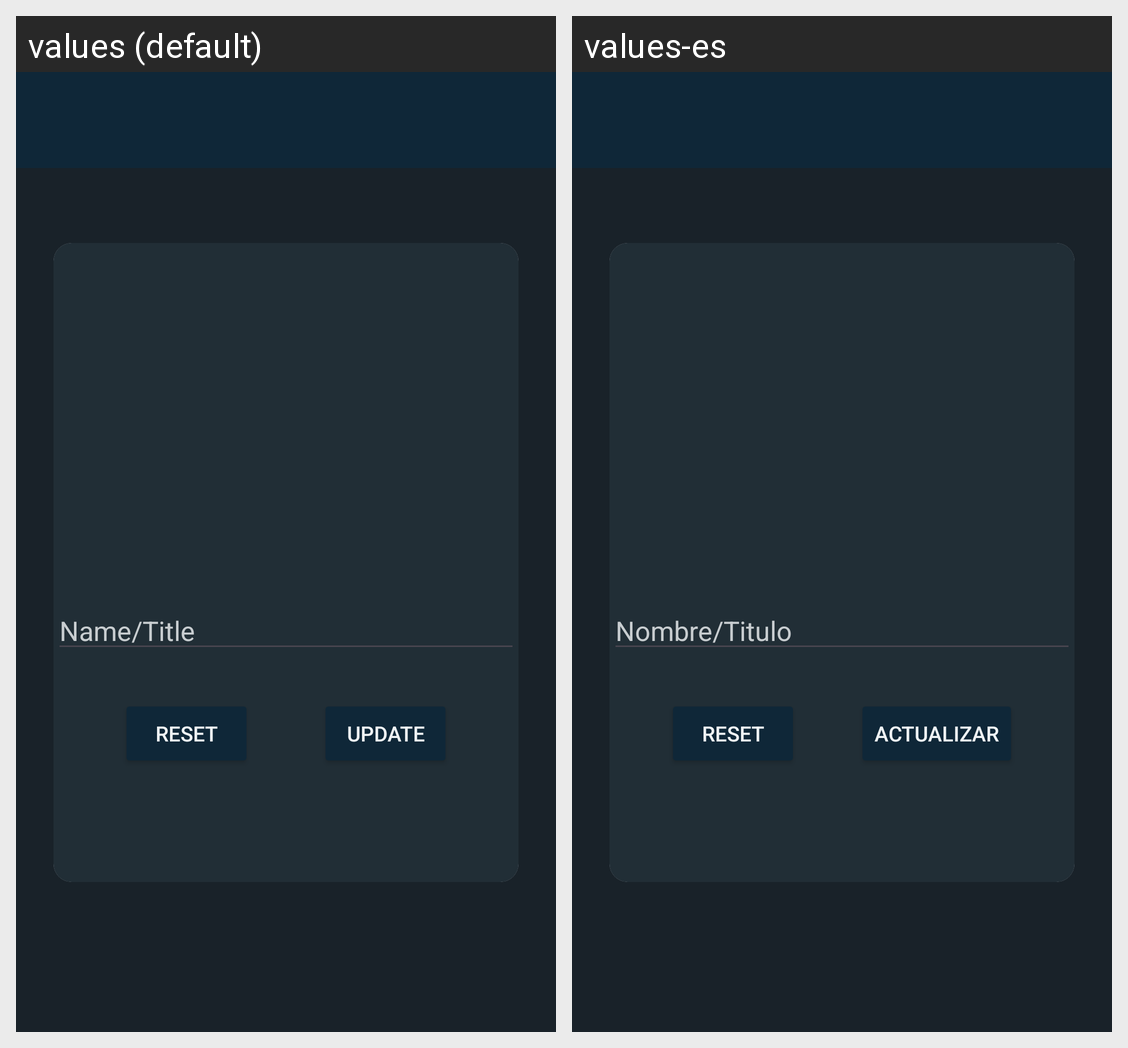

The Android screen above is rendered under two locales of the same app. Produce the string resources it draws, with the default and per-locale values.
Android screen res/layout/activity_update_genero.xml rendered under 2 locales, left to right: values (default), values-es. Device: Nexus 5 (rendered at 1080×1920; each locale shown at half size, 540×960, under a caption strip naming it); theme Theme.ProyectoIntegradoDef.
Strings drawn on this screen, with the default value and each locale's value (text and hints the layout hard-codes, and strings that could not be matched under every locale, appear in the picture but are not listed):

nombre
  values: Name/Title
  values-es: Nombre/Titulo

actualizar
  values: Update
  values-es: Actualizar

tvReset
  values: Reset
  values-es: Reset
